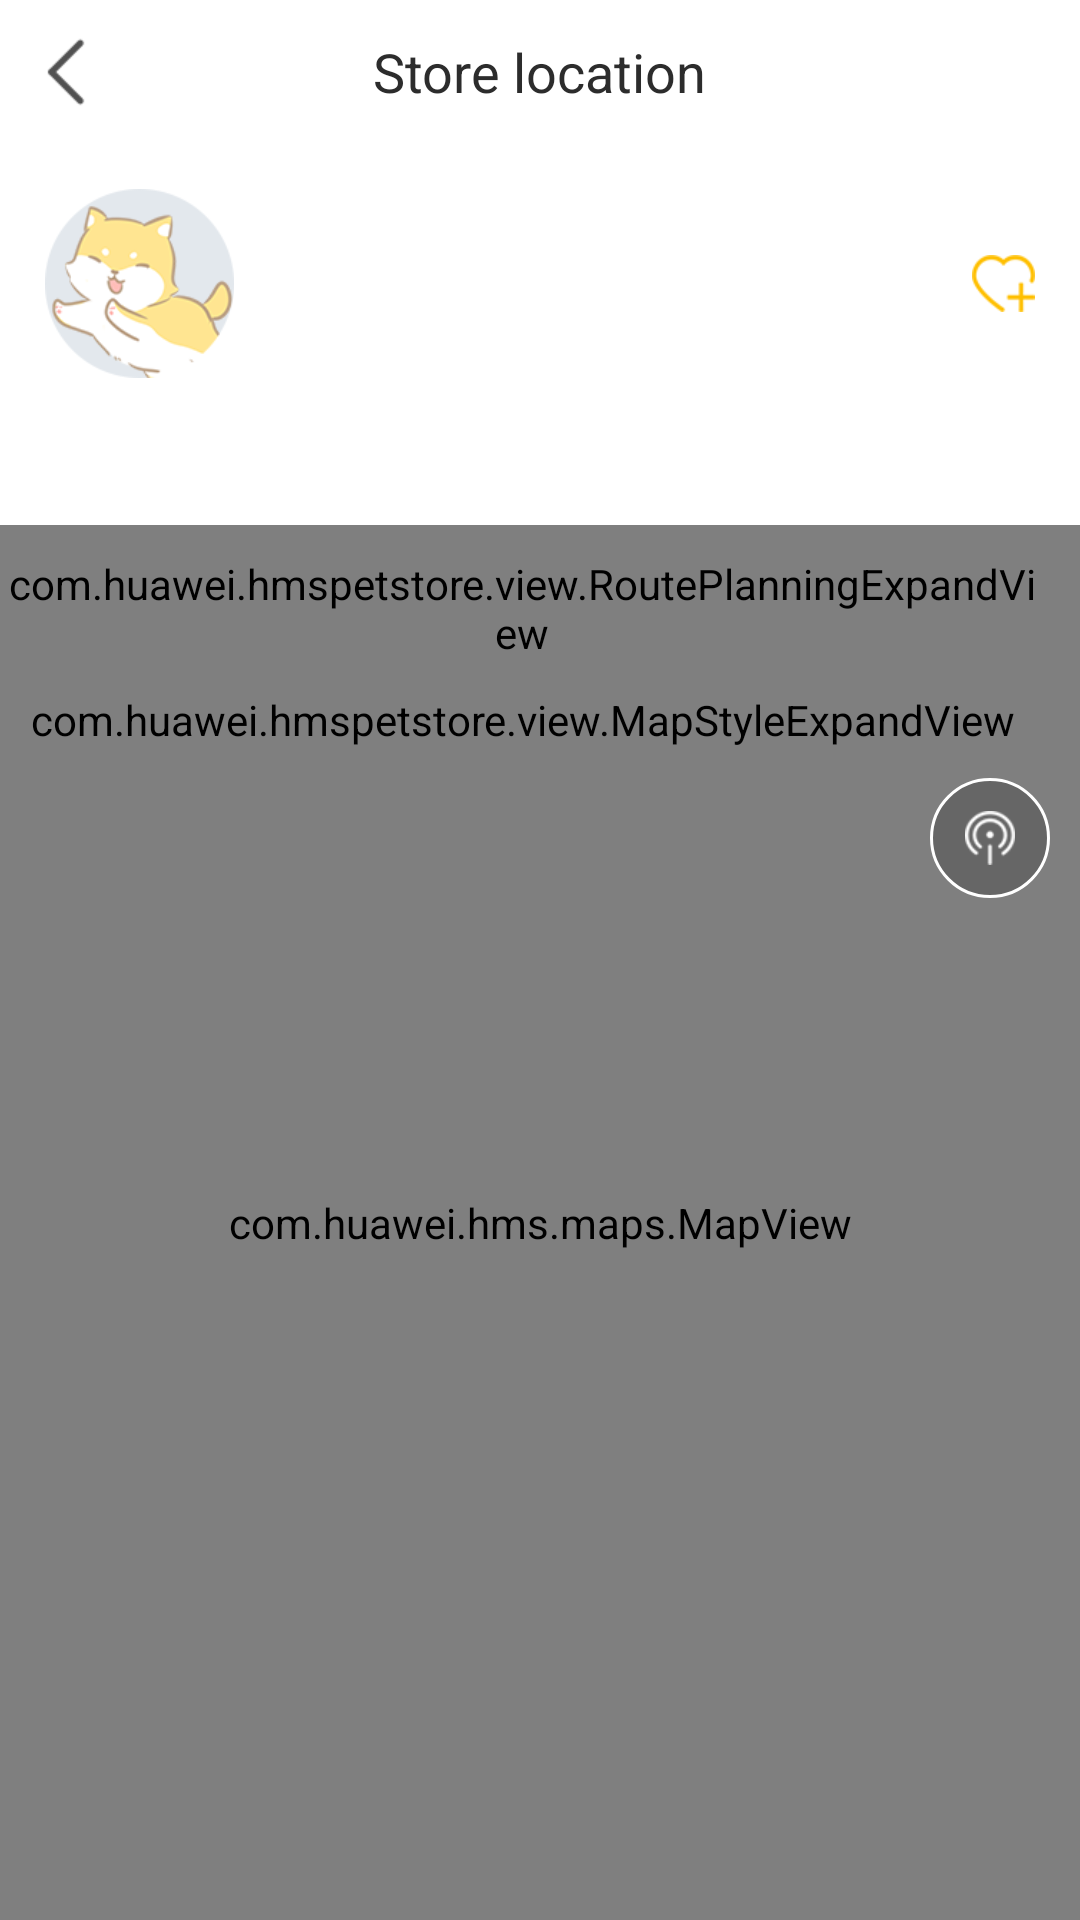

Here is an Android app screen rendered from its layout file. Give the layout XML and the strings, colors and styles it references.
<!-- AndroidManifest.xml: application theme AppTheme -->
<!-- res/layout/activity_petstore_detail.xml -->
<?xml version="1.0" encoding="utf-8"?>
<LinearLayout xmlns:android="http://schemas.android.com/apk/res/android"
    xmlns:map="http://schemas.android.com/apk/res-auto"
    android:layout_width="match_parent"
    android:layout_height="match_parent"
    android:fitsSystemWindows="true"
    android:orientation="vertical">

    <RelativeLayout
        android:id="@+id/title_layout"
        android:layout_width="match_parent"
        android:layout_height="@dimen/petstore_48_dp"
        android:background="@color/title_bg">

        <ImageView
            android:id="@+id/title_back"
            android:layout_width="wrap_content"
            android:layout_height="match_parent"
            android:layout_alignParentStart="true"
            android:contentDescription="@null"
            android:fontFamily="SourceHanSansCN-Regular"
            android:paddingStart="@dimen/petstore_10_dp"
            android:paddingEnd="@dimen/petstore_10_dp"
            android:src="@mipmap/ic_back" />

        <androidx.appcompat.widget.AppCompatTextView
            android:id="@+id/title_name"
            android:layout_width="wrap_content"
            android:layout_height="match_parent"
            android:layout_centerInParent="true"
            android:layout_gravity="center"
            android:fontFamily="SourceHanSansCN-Regular"
            android:gravity="center"
            android:text="@string/store_detail"
            android:textColor="@color/petstore_black"
            android:textSize="@dimen/petstore_text_18_sp" />
    </RelativeLayout>

    <androidx.appcompat.widget.LinearLayoutCompat
        android:layout_width="match_parent"
        android:layout_height="wrap_content"
        android:gravity="center_vertical"
        android:orientation="horizontal">

        <ImageView
            android:id="@+id/petstore_img"
            android:layout_width="@dimen/petstore_93_dp"
            android:layout_height="@dimen/petstore_93_dp"
            android:contentDescription="@null"
            android:padding="@dimen/petstore_15_dp"
            android:src="@mipmap/ic_pet_store" />

        <TextView
            android:id="@+id/petstore_name"
            android:layout_width="@dimen/petstore_0_dp"
            android:layout_height="wrap_content"
            android:layout_weight="1"
            android:gravity="center_vertical"
            android:padding="@dimen/petstore_5_dp"
            android:text=""
            android:textColor="@color/petstore_black"
            android:textSize="@dimen/petstore_text_16_sp" />

        <androidx.appcompat.widget.AppCompatImageView
            android:id="@+id/petstore_collection"
            android:layout_width="wrap_content"
            android:layout_height="wrap_content"
            android:padding="@dimen/petstore_15_dp"
             android:src="@mipmap/ic_attention"/>
    </androidx.appcompat.widget.LinearLayoutCompat>

    <TextView
        android:id="@+id/petstore_description"
        android:layout_width="wrap_content"
        android:layout_height="wrap_content"
        android:layout_gravity="center_vertical"
        android:gravity="center_vertical"
        android:paddingStart="@dimen/petstore_10_dp"
        android:paddingEnd="@dimen/petstore_10_dp"
        android:text=""
        android:textColor="@color/Grey_900"
        android:textSize="@dimen/petstore_text_14_sp" />

    <RelativeLayout
        android:layout_width="match_parent"
        android:layout_height="@dimen/petstore_0_dp"
        android:layout_marginTop="@dimen/petstore_15_dp"
        android:layout_weight="1">

        <com.huawei.hms.maps.MapView
            android:id="@+id/mapview_mapviewdemo"
            android:layout_width="match_parent"
            android:layout_height="match_parent"
            map:mapType="normal"
            map:uiCompass="true"
            map:uiZoomControls="true"
            map:zOrderOnTop="false" />

        <com.huawei.hmspetstore.view.RoutePlanningExpandView
            android:id="@+id/view_route_planning"
            android:layout_width="match_parent"
            android:layout_height="wrap_content"
            android:layout_marginTop="@dimen/petstore_10_dp"
            android:paddingEnd="@dimen/petstore_12_dp" />

        <com.huawei.hmspetstore.view.MapStyleExpandView
            android:id="@+id/view_map_style"
            android:layout_width="match_parent"
            android:layout_height="wrap_content"
            android:layout_below="@+id/view_route_planning"
            android:layout_marginTop="@dimen/petstore_10_dp"
            android:paddingEnd="@dimen/petstore_12_dp" />

        <ImageView
            android:id="@+id/img_search_nearby"
            android:layout_width="@dimen/petstore_40_dp"
            android:layout_height="@dimen/petstore_40_dp"
            android:layout_below="@+id/view_map_style"
            android:layout_alignParentEnd="true"
            android:layout_marginTop="@dimen/petstore_10_dp"
            android:layout_marginEnd="@dimen/petstore_10_dp"
            android:background="@drawable/bg_circle_view_shape"
            android:scaleType="center"
            android:src="@mipmap/mapplace_near" />
    </RelativeLayout>

    <LinearLayout
        android:id="@+id/ll_time_distance"
        android:layout_width="match_parent"
        android:layout_height="wrap_content"
        android:orientation="horizontal"
        android:visibility="gone">

        <TextView
            android:id="@+id/tv_time"
            android:layout_width="wrap_content"
            android:layout_height="wrap_content"
            android:layout_gravity="center_vertical"
            android:gravity="center_vertical"
            android:padding="@dimen/petstore_10_dp"
            android:text=""
            android:textColor="@color/petstore_black"
            android:textSize="@dimen/petstore_text_16_sp" />

        <TextView
            android:id="@+id/tv_distance"
            android:layout_width="wrap_content"
            android:layout_height="wrap_content"
            android:layout_gravity="center_vertical"
            android:gravity="center_vertical"
            android:padding="@dimen/petstore_10_dp"
            android:text=""
            android:textColor="@color/petstore_black"
            android:textSize="@dimen/petstore_text_16_sp" />
    </LinearLayout>
</LinearLayout>
<!-- resources referenced by this layout -->
<resources>
  <color name="Grey_900">#212121</color>
  <color name="petstore_black">#2c2c2c</color>
  <color name="title_bg">@color/White</color>
  <dimen name="petstore_0_dp">0dp</dimen>
  <dimen name="petstore_10_dp">10dp</dimen>
  <dimen name="petstore_12_dp">12dp</dimen>
  <dimen name="petstore_15_dp">15dp</dimen>
  <dimen name="petstore_40_dp">40dp</dimen>
  <dimen name="petstore_48_dp">48dp</dimen>
  <dimen name="petstore_5_dp">5dp</dimen>
  <dimen name="petstore_93_dp">93dp</dimen>
  <dimen name="petstore_text_14_sp">14sp</dimen>
  <dimen name="petstore_text_16_sp">16sp</dimen>
  <dimen name="petstore_text_18_sp">18sp</dimen>
  <!-- drawable bg_circle_view_shape (drawable) -->
  <?xml version="1.0" encoding="utf-8"?>
  <shape xmlns:android="http://schemas.android.com/apk/res/android"
      android:shape="oval">
      <solid android:color="#666666" />
      <stroke
          android:width="1dp"
          android:color="#FFFFFF" />
  </shape>
  <!-- mipmap ic_attention: png bitmap (mipmap-xhdpi, 1807 bytes) -->
  <!-- mipmap ic_back: png bitmap (mipmap-xhdpi, 527 bytes) -->
  <!-- mipmap ic_pet_store: png bitmap (mipmap-xxhdpi, 13437 bytes) -->
  <!-- mipmap mapplace_near: png bitmap (mipmap-xhdpi, 1978 bytes) -->
  <string name="store_detail">Store location</string>
  <style name="AppTheme" parent="Theme.AppCompat.Light.NoActionBar">
          
          <item name="colorPrimary">@color/colorPrimary</item>
          <item name="colorPrimaryDark">@color/colorPrimaryDark</item>
          <item name="colorAccent">@color/colorAccent</item>
          
          <item name="colorControlActivated">@color/colorPrimary</item>
          <item name="windowActionBar">false</item>
          <item name="windowNoTitle">true</item>
          
          <item name="android:windowTranslucentStatus">true</item>
          <item name="android:windowTranslucentNavigation">false</item>
          
          <item name="android:colorBackground">@color/White</item>
      </style>
  <color name="White">#FFF</color>
  <color name="colorPrimary">#1890FF</color>
  <color name="colorPrimaryDark">#007CEC</color>
  <color name="colorAccent">@color/colorPrimary</color>
</resources>
